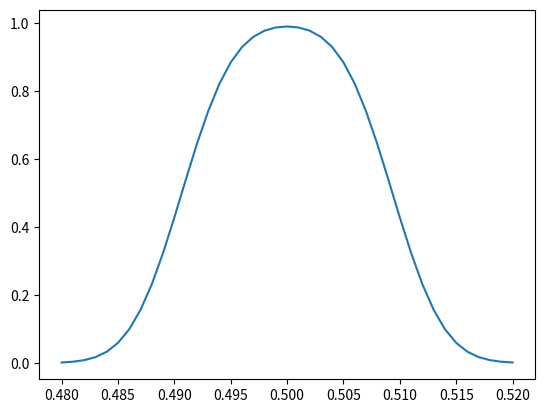

Write the Python code that produced this figure.
import math
import numpy as np
from scipy.stats import norm
from math import sqrt
import matplotlib.pyplot as plt


def f(p1, n):
    p0 = 0.50
    q0 = 1 - p0
    q1 = 1 - p1
    alf = 0.01
    x1 = norm.ppf(1 - (alf / 2)) * math.sqrt((p0 * q0) / (p1 * q1)) + (0.95 * n * (p0 - p1)) / math.sqrt(
        n * p1 * q1 * 0.95 * 0.05)
    x2 = norm.ppf(alf / 2) * math.sqrt((p0 * q0) / (p1 * q1)) + (0.95 * n * (p0 - p1)) / math.sqrt(
        n * p1 * q1 * 0.95 * 0.05)

    res = norm.cdf(x1) - norm.cdf(x2)
    return res


values = np.arange(0.48, 0.52, 0.001)
f_res = []
for p1 in values:
    f_res.append(f(p1, 1000))
    # print(f(p1, 1000))

res = np.array(f_res)
plt.plot(values, res)
plt.show()
